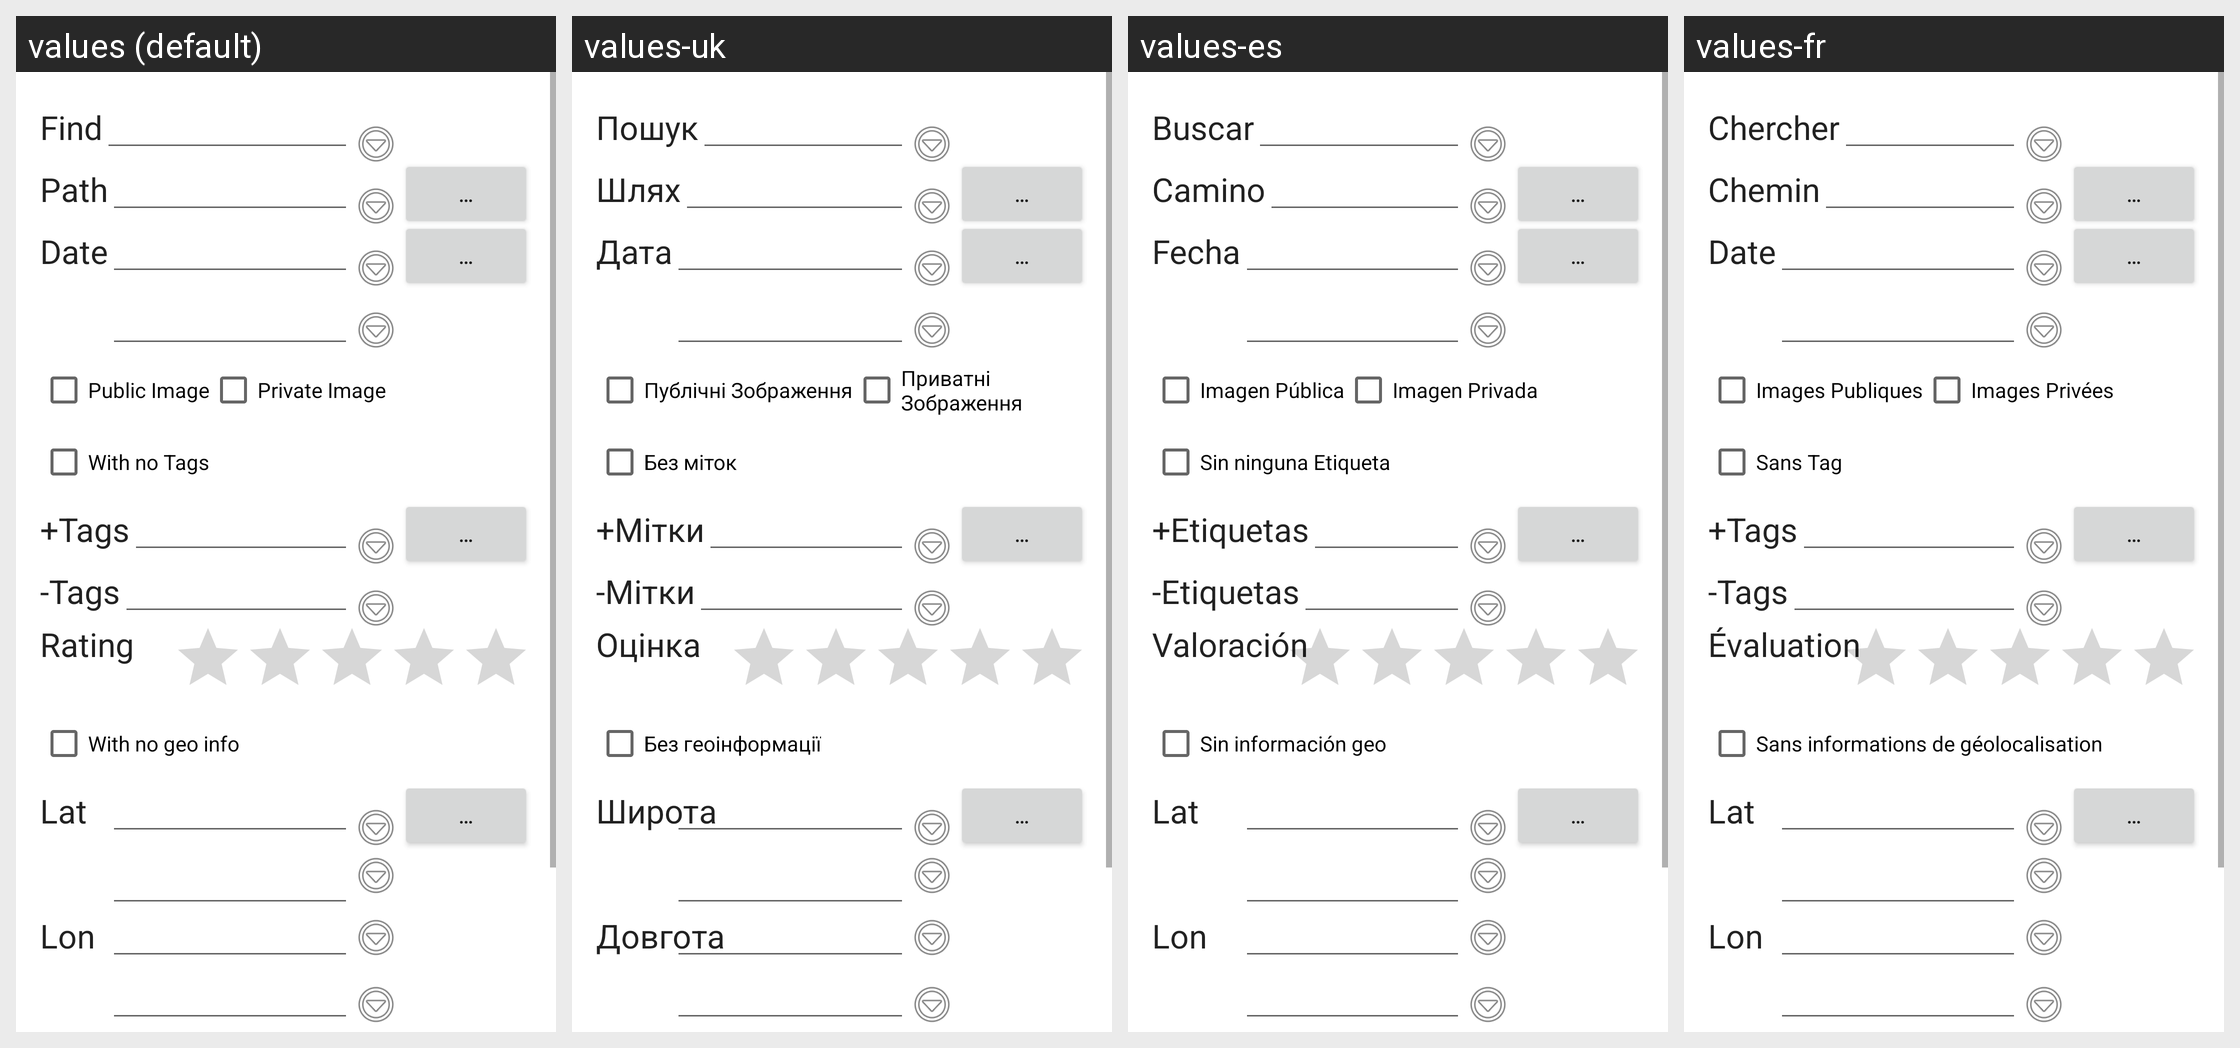

Translations of the strings shown on this Android screen, per locale in the grid:
Android screen res/layout/activity_gallery_filter.xml rendered under 4 locales, left to right: values (default), values-uk, values-es, values-fr. Device: Nexus 5 (rendered at 1080×1920; each locale shown at half size, 540×960, under a caption strip naming it); theme AppTheme.
Other locales in the repository, not shown: values-ar, values-da, values-de, values-eu, values-fi, values-hi, values-in, values-it, values-ja, values-nl, values-pl, values-pt-rBR, values-ro, values-ru, values-tr, values-zh-rCN, values-zh-rTW, values-zz.
Strings drawn on this screen, with the default value and each locale's value (text and hints the layout hard-codes, and strings that could not be matched under every locale, appear in the picture but are not listed):

btn_popup
  values: …
  values-uk: …  [not translated; the default value is used]
  values-es: …  [not translated; the default value is used]
  values-fr: …  [not translated; the default value is used]

lbl_any
  values: Find
  values-uk: Пошук
  values-es: Buscar
  values-fr: Chercher

lbl_path
  values: Path
  values-uk: Шлях
  values-es: Camino
  values-fr: Chemin

lbl_date
  values: Date
  values-uk: Дата
  values-es: Fecha
  values-fr: Date

lbl_images_public
  values: Public Image
  values-uk: Публічні Зображення
  values-es: Imagen Pública
  values-fr: Images Publiques

lbl_images_private
  values: Private Image
  values-uk: Приватні Зображення
  values-es: Imagen Privada
  values-fr: Images Privées

lbl_with_no_tags
  values: With no Tags
  values-uk: Без міток
  values-es: Sin ninguna Etiqueta
  values-fr: Sans Tag

lbl_tags_include
  values: +Tags
  values-uk: +Мітки
  values-es: +Etiquetas
  values-fr: +Tags

lbl_tags_exclude
  values: -Tags
  values-uk: -Мітки
  values-es: -Etiquetas
  values-fr: -Tags

lbl_rating
  values: Rating
  values-uk: Оцінка
  values-es: Valoración
  values-fr: Évaluation

lbl_with_no_geo
  values: With no geo info
  values-uk: Без геоінформації
  values-es: Sin información geo
  values-fr: Sans informations de géolocalisation

lbl_latitude_short
  values: Lat
  values-uk: Широта
  values-es: Lat
  values-fr: Lat

lbl_longitude_short
  values: Lon
  values-uk: Довгота
  values-es: Lon
  values-fr: Lon
